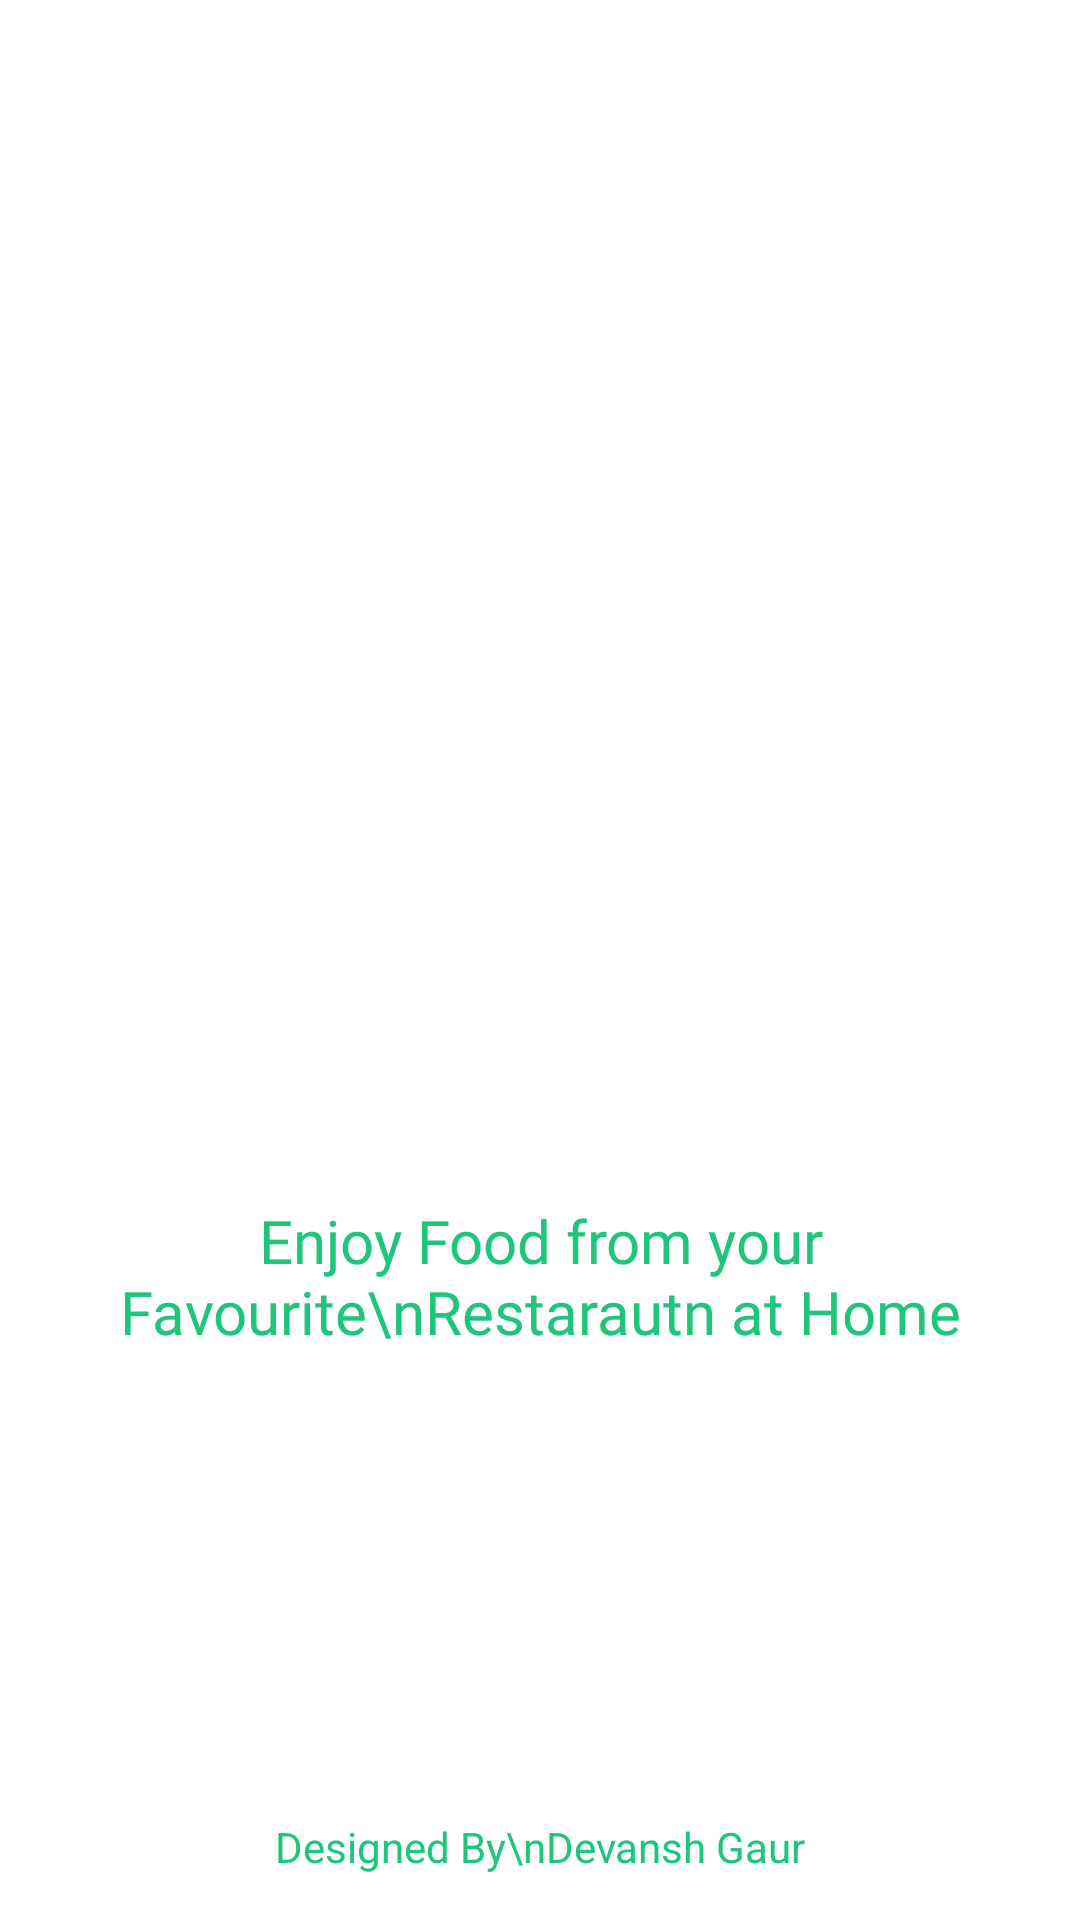

The Android layout XML behind this screen, and the referenced resources:
<!-- AndroidManifest.xml: application theme Theme.HungerWoosh -->
<!-- res/layout/activity_start.xml -->
<?xml version="1.0" encoding="utf-8"?>
<androidx.constraintlayout.widget.ConstraintLayout xmlns:android="http://schemas.android.com/apk/res/android"
    xmlns:app="http://schemas.android.com/apk/res-auto"
    xmlns:tools="http://schemas.android.com/tools"
    android:layout_width="match_parent"
    android:layout_height="match_parent"
    android:background="@color/white"
    tools:context=".StartActivity">

    <ImageView
        android:id="@+id/ivLogo"
        android:layout_width="300dp"
        android:layout_height="300dp"
        app:layout_constraintTop_toTopOf="parent"
        app:layout_constraintStart_toStartOf="parent"
        app:layout_constraintEnd_toEndOf="parent"
        android:layout_marginTop="100dp"
        android:src="@drawable/start_screen_logo" />

    <TextView
        android:id="@+id/tv1"
        android:layout_width="wrap_content"
        android:layout_height="wrap_content"
        app:layout_constraintStart_toStartOf="@id/ivLogo"
        app:layout_constraintEnd_toEndOf="@id/ivLogo"
        app:layout_constraintTop_toBottomOf="@id/ivLogo"
        android:textAlignment="center"
        android:textColor="@color/textColor"
        android:fontFamily="@font/lato_black_italic"
        android:textSize="20sp"
        android:text="Enjoy Food from your Favourite\nRestarautn at Home" />

    <androidx.appcompat.widget.AppCompatButton
        android:id="@+id/btnNext"
        android:layout_width="150dp"
        android:layout_height="57dp"
        app:layout_constraintStart_toStartOf="@id/tv1"
        app:layout_constraintEnd_toEndOf="@id/tv1"
        app:layout_constraintTop_toBottomOf="@id/tv1"
        android:text="Next"
        android:textSize="20sp"
        android:textColor="@color/white"
        android:layout_marginTop="32dp"
        app:layout_constraintBottom_toTopOf="@id/tv2"
        android:background="@drawable/green_button_gradient" />

    <TextView
        android:id="@+id/tv2"
        android:layout_width="wrap_content"
        android:layout_height="wrap_content"
        app:layout_constraintBottom_toBottomOf="parent"
        android:text="Designed By\nDevansh Gaur"
        android:textAlignment="center"
        android:textSize="14sp"
        android:textColor="@color/textColor"
        app:layout_constraintStart_toStartOf="@id/btnNext"
        app:layout_constraintEnd_toEndOf="@id/btnNext"
        android:layout_marginBottom="15dp"/>

</androidx.constraintlayout.widget.ConstraintLayout>
<!-- resources referenced by this layout -->
<resources>
  <color name="textColor">#1FC57A</color>
  <color name="white">#FFFFFFFF</color>
  <style name="Theme.HungerWoosh" parent="Theme.MaterialComponents.DayNight.NoActionBar">
          
          <item name="colorPrimary">@color/purple_500</item>
          <item name="colorPrimaryVariant">@color/purple_700</item>
          <item name="colorOnPrimary">@color/white</item>
          
          <item name="colorSecondary">@color/teal_200</item>
          <item name="colorSecondaryVariant">@color/teal_700</item>
          <item name="colorOnSecondary">@color/black</item>
          
          <item name="android:statusBarColor">?attr/colorPrimaryVariant</item>
          
      </style>
  <color name="purple_500">#FF6200EE</color>
  <color name="purple_700">#FF3700B3</color>
  <color name="teal_200">#FF03DAC5</color>
  <color name="teal_700">#FF018786</color>
  <color name="black">#FF000000</color>
</resources>
